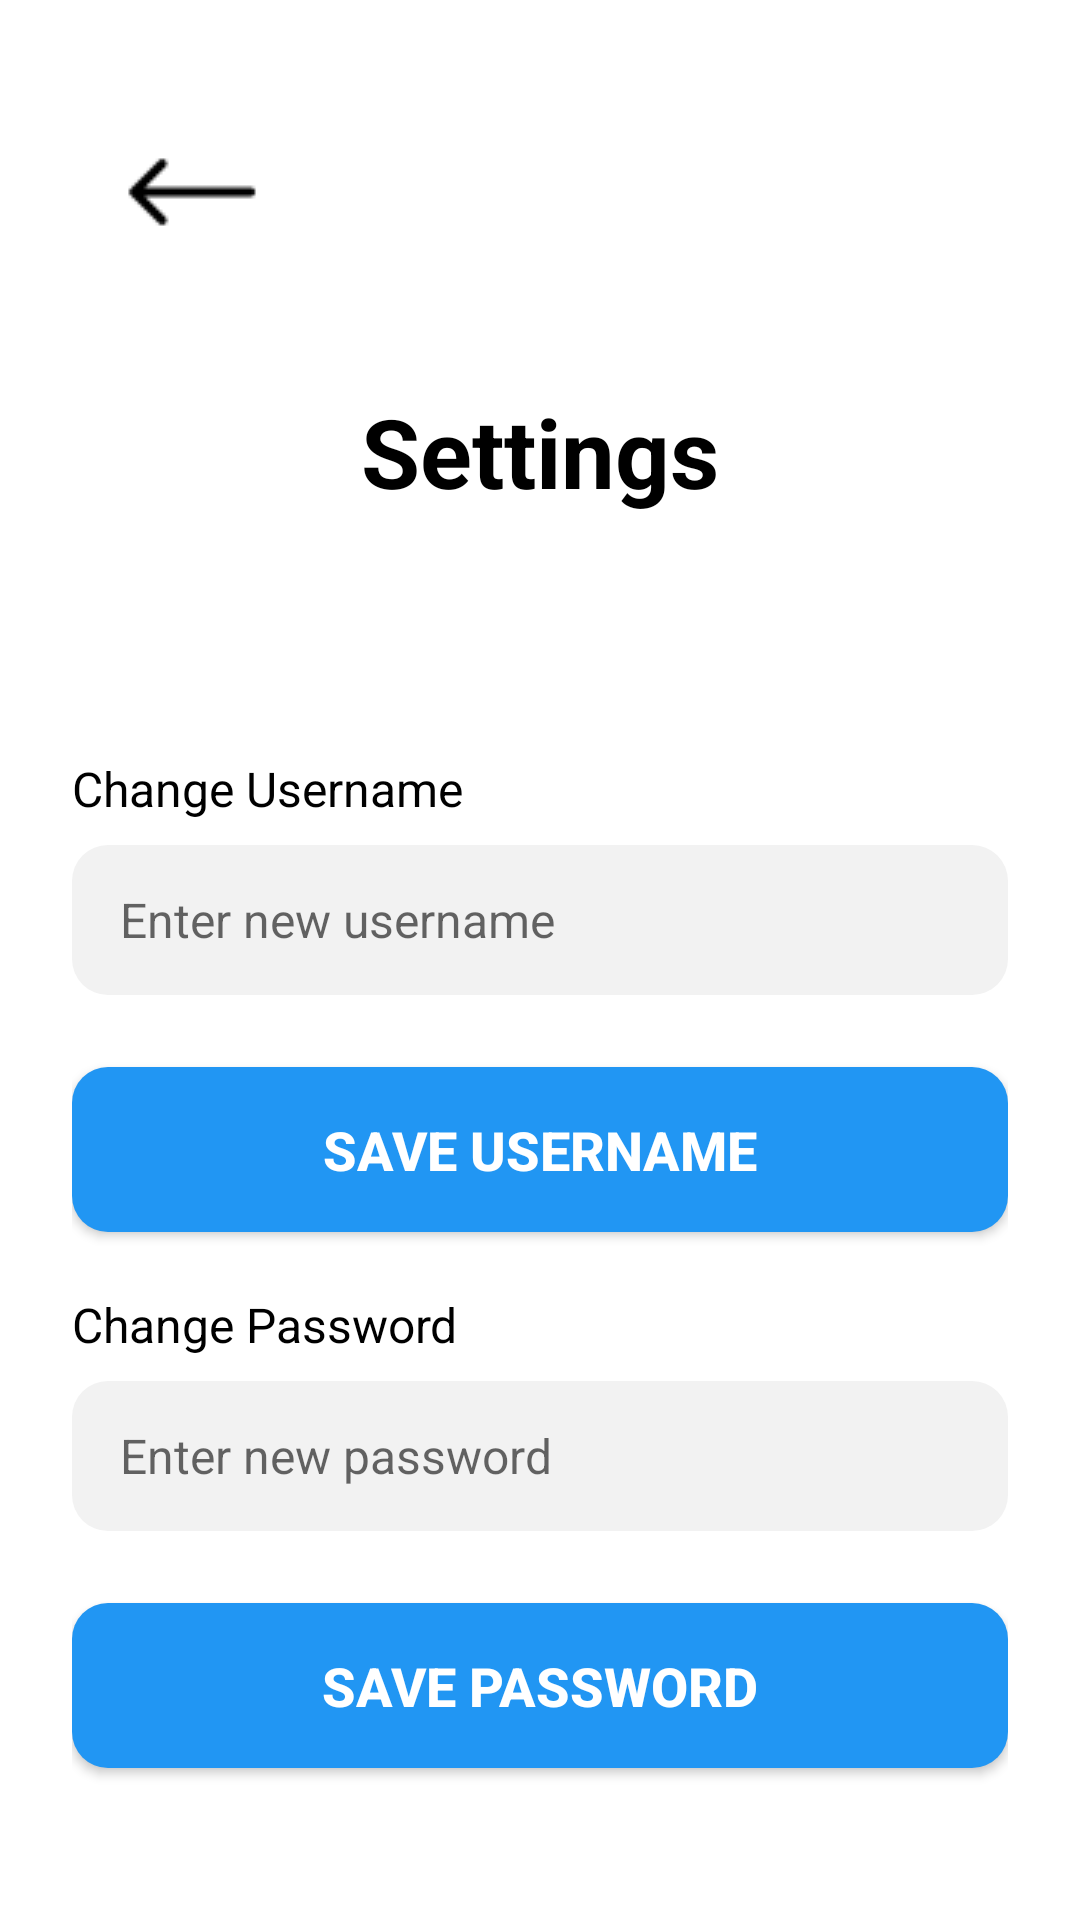

This screen was rendered from an Android layout file. Write that file and the resources it references.
<!-- AndroidManifest.xml: application theme Theme.AppCompat.Light.DarkActionBar -->
<!-- res/layout/activity_setting.xml -->
<?xml version="1.0" encoding="utf-8"?>
<LinearLayout xmlns:android="http://schemas.android.com/apk/res/android"
    android:layout_width="match_parent"
    android:layout_height="match_parent"
    android:orientation="vertical"
    android:background="@android:color/white"
    android:padding="24dp">

    <ImageButton
        android:id="@+id/buttonBack"
        android:layout_width="wrap_content"
        android:layout_height="wrap_content"
        android:src="@drawable/icon_back"
        android:background="@android:color/transparent"
        android:layout_marginBottom="20dp"
        android:padding="16dp"
        android:layout_gravity="left"/>

    <TextView
        android:layout_width="wrap_content"
        android:layout_height="wrap_content"
        android:text="Settings"
        android:textSize="32sp"
        android:textStyle="bold"
        android:textColor="@android:color/black"
        android:layout_marginTop="5dp"
        android:layout_marginBottom="80dp"
        android:layout_gravity="center_horizontal" />

    <TextView
        android:layout_width="wrap_content"
        android:layout_height="wrap_content"
        android:text="Change Username"
        android:textSize="16sp"
        android:textColor="@android:color/black"
        android:layout_marginBottom="8dp" />

    <EditText
        android:id="@+id/editTextChangeUsername"
        android:layout_width="match_parent"
        android:layout_height="50dp"
        android:hint="Enter new username"
        android:background="@drawable/background_for_input_field"
        android:paddingStart="16dp"
        android:paddingEnd="16dp"
        android:textSize="16sp"
        android:layout_marginBottom="24dp" />

    <Button
        android:id="@+id/buttonSaveUsername"
        android:layout_width="match_parent"
        android:layout_height="55dp"
        android:text="Save Username"
        android:textSize="18sp"
        android:textStyle="bold"
        android:background="@drawable/button_background"
        android:textColor="@android:color/white"
        android:layout_marginBottom="20dp" />

    <TextView
        android:layout_width="wrap_content"
        android:layout_height="wrap_content"
        android:text="Change Password"
        android:textSize="16sp"
        android:textColor="@android:color/black"
        android:layout_marginBottom="8dp" />

    <EditText
        android:id="@+id/editTextChangePassword"
        android:layout_width="match_parent"
        android:layout_height="50dp"
        android:hint="Enter new password"
        android:inputType="textPassword"
        android:background="@drawable/background_for_input_field"
        android:paddingStart="16dp"
        android:paddingEnd="16dp"
        android:textSize="16sp"
        android:layout_marginBottom="24dp" />

    <Button
        android:id="@+id/buttonSavePassword"
        android:layout_width="match_parent"
        android:layout_height="55dp"
        android:text="Save Password"
        android:textSize="18sp"
        android:textStyle="bold"
        android:background="@drawable/button_background"
        android:textColor="@android:color/white"
        android:layout_marginBottom="70dp" />

</LinearLayout>
<!-- resources referenced by this layout -->
<resources>
  <!-- drawable background_for_input_field (drawable) -->
  <?xml version="1.0" encoding="utf-8"?>
  <shape xmlns:android="http://schemas.android.com/apk/res/android">
      <solid android:color="#F2F2F2" />
      <corners
          android:radius="12dp" />
  </shape>
  <!-- drawable button_background (drawable) -->
  <?xml version="1.0" encoding="utf-8"?>
  <shape xmlns:android="http://schemas.android.com/apk/res/android">
      <solid android:color="#2196F3" />
      <corners
          android:radius="12dp" />
  </shape>
  <!-- drawable icon_back: png bitmap (drawable, 468 bytes) -->
</resources>
